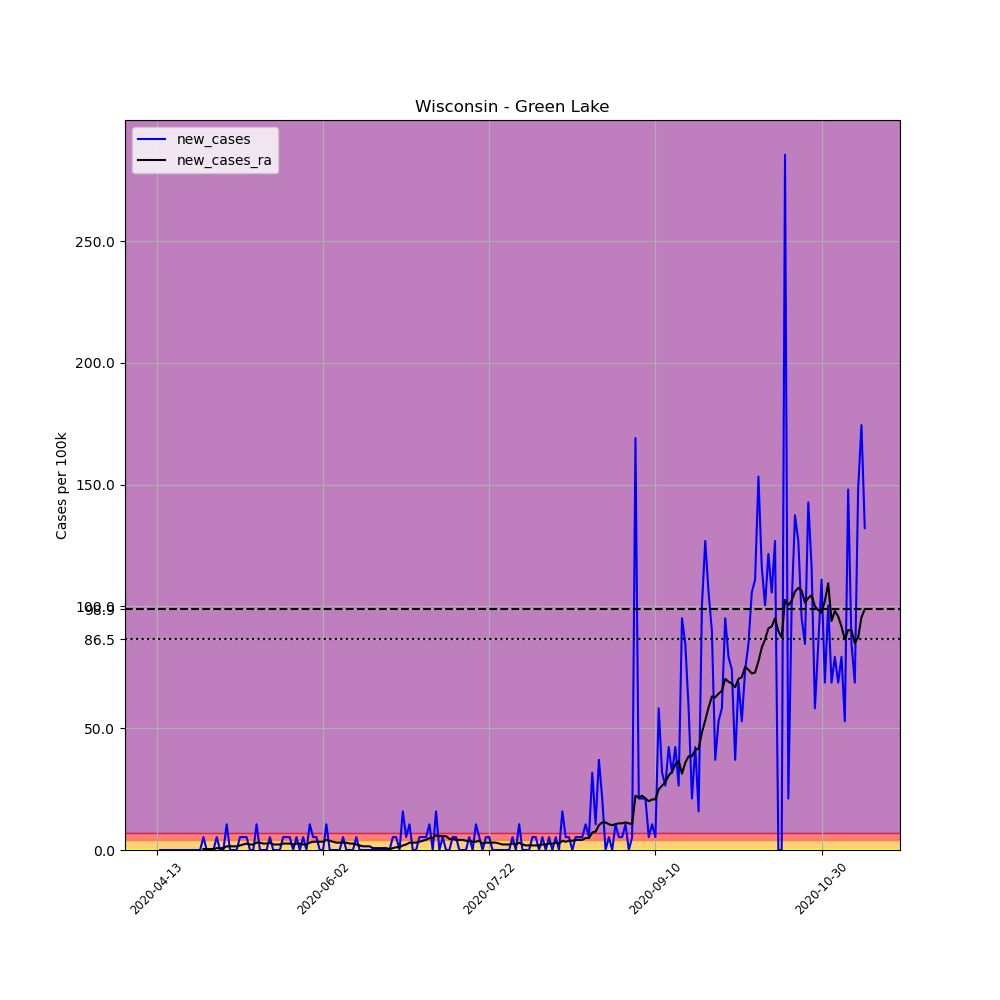

Data behind this chart, as committed beside it:
, date, county, state, fips, cases, deaths, COUNTY, STNAME, CTYNAME, POPESTIMATE2019, per_100k, new_cases, new_cases_ra
621572, 2020-04-13, Green Lake, Wisconsin, 55047, 1, 0, 47, Wisconsin, Green Lake, 18913, 5.287, , 
621573, 2020-04-14, Green Lake, Wisconsin, 55047, 1, 0, 47, Wisconsin, Green Lake, 18913, 5.287, 0.0, 
621574, 2020-04-15, Green Lake, Wisconsin, 55047, 1, 0, 47, Wisconsin, Green Lake, 18913, 5.287, 0.0, 
621575, 2020-04-16, Green Lake, Wisconsin, 55047, 1, 0, 47, Wisconsin, Green Lake, 18913, 5.287, 0.0, 
621576, 2020-04-17, Green Lake, Wisconsin, 55047, 1, 0, 47, Wisconsin, Green Lake, 18913, 5.287, 0.0, 
621577, 2020-04-18, Green Lake, Wisconsin, 55047, 1, 0, 47, Wisconsin, Green Lake, 18913, 5.287, 0.0, 
621578, 2020-04-19, Green Lake, Wisconsin, 55047, 1, 0, 47, Wisconsin, Green Lake, 18913, 5.287, 0.0, 
621579, 2020-04-20, Green Lake, Wisconsin, 55047, 1, 0, 47, Wisconsin, Green Lake, 18913, 5.287, 0.0, 
621580, 2020-04-21, Green Lake, Wisconsin, 55047, 1, 0, 47, Wisconsin, Green Lake, 18913, 5.287, 0.0, 
621581, 2020-04-22, Green Lake, Wisconsin, 55047, 1, 0, 47, Wisconsin, Green Lake, 18913, 5.287, 0.0, 
621582, 2020-04-23, Green Lake, Wisconsin, 55047, 1, 0, 47, Wisconsin, Green Lake, 18913, 5.287, 0.0, 
621583, 2020-04-24, Green Lake, Wisconsin, 55047, 1, 0, 47, Wisconsin, Green Lake, 18913, 5.287, 0.0, 
621584, 2020-04-25, Green Lake, Wisconsin, 55047, 1, 0, 47, Wisconsin, Green Lake, 18913, 5.287, 0.0, 
621585, 2020-04-26, Green Lake, Wisconsin, 55047, 1, 0, 47, Wisconsin, Green Lake, 18913, 5.287, 0.0, 
621586, 2020-04-27, Green Lake, Wisconsin, 55047, 2, 0, 47, Wisconsin, Green Lake, 18913, 10.57, 5.287, 0.3777
621587, 2020-04-28, Green Lake, Wisconsin, 55047, 2, 0, 47, Wisconsin, Green Lake, 18913, 10.57, 0.0, 0.3777
621588, 2020-04-29, Green Lake, Wisconsin, 55047, 2, 0, 47, Wisconsin, Green Lake, 18913, 10.57, 0.0, 0.3777
621589, 2020-04-30, Green Lake, Wisconsin, 55047, 2, 0, 47, Wisconsin, Green Lake, 18913, 10.57, 0.0, 0.3777
621590, 2020-05-01, Green Lake, Wisconsin, 55047, 3, 0, 47, Wisconsin, Green Lake, 18913, 15.86, 5.287, 0.7553
621591, 2020-05-02, Green Lake, Wisconsin, 55047, 3, 0, 47, Wisconsin, Green Lake, 18913, 15.86, 0.0, 0.7553
621592, 2020-05-03, Green Lake, Wisconsin, 55047, 3, 0, 47, Wisconsin, Green Lake, 18913, 15.86, 0.0, 0.7553
621593, 2020-05-04, Green Lake, Wisconsin, 55047, 5, 0, 47, Wisconsin, Green Lake, 18913, 26.44, 10.57, 1.511
621594, 2020-05-05, Green Lake, Wisconsin, 55047, 5, 0, 47, Wisconsin, Green Lake, 18913, 26.44, 0.0, 1.511
621595, 2020-05-06, Green Lake, Wisconsin, 55047, 5, 0, 47, Wisconsin, Green Lake, 18913, 26.44, 0.0, 1.511
621596, 2020-05-07, Green Lake, Wisconsin, 55047, 5, 0, 47, Wisconsin, Green Lake, 18913, 26.44, 0.0, 1.511
621597, 2020-05-08, Green Lake, Wisconsin, 55047, 6, 0, 47, Wisconsin, Green Lake, 18913, 31.72, 5.287, 1.888
621598, 2020-05-09, Green Lake, Wisconsin, 55047, 7, 0, 47, Wisconsin, Green Lake, 18913, 37.01, 5.287, 2.266
621599, 2020-05-10, Green Lake, Wisconsin, 55047, 8, 0, 47, Wisconsin, Green Lake, 18913, 42.3, 5.287, 2.644
621600, 2020-05-11, Green Lake, Wisconsin, 55047, 8, 0, 47, Wisconsin, Green Lake, 18913, 42.3, 0.0, 2.266
621601, 2020-05-12, Green Lake, Wisconsin, 55047, 8, 0, 47, Wisconsin, Green Lake, 18913, 42.3, 0.0, 2.266
621602, 2020-05-13, Green Lake, Wisconsin, 55047, 10, 0, 47, Wisconsin, Green Lake, 18913, 52.87, 10.57, 3.021
621603, 2020-05-14, Green Lake, Wisconsin, 55047, 10, 0, 47, Wisconsin, Green Lake, 18913, 52.87, 0.0, 3.021
621604, 2020-05-15, Green Lake, Wisconsin, 55047, 10, 0, 47, Wisconsin, Green Lake, 18913, 52.87, 0.0, 2.644
621605, 2020-05-16, Green Lake, Wisconsin, 55047, 10, 0, 47, Wisconsin, Green Lake, 18913, 52.87, 0.0, 2.644
621606, 2020-05-17, Green Lake, Wisconsin, 55047, 11, 0, 47, Wisconsin, Green Lake, 18913, 58.16, 5.287, 3.021
621607, 2020-05-18, Green Lake, Wisconsin, 55047, 11, 0, 47, Wisconsin, Green Lake, 18913, 58.16, 0.0, 2.266
621608, 2020-05-19, Green Lake, Wisconsin, 55047, 11, 0, 47, Wisconsin, Green Lake, 18913, 58.16, 0.0, 2.266
621609, 2020-05-20, Green Lake, Wisconsin, 55047, 11, 0, 47, Wisconsin, Green Lake, 18913, 58.16, 0.0, 2.266
621610, 2020-05-21, Green Lake, Wisconsin, 55047, 12, 0, 47, Wisconsin, Green Lake, 18913, 63.45, 5.287, 2.644
621611, 2020-05-22, Green Lake, Wisconsin, 55047, 13, 0, 47, Wisconsin, Green Lake, 18913, 68.74, 5.287, 2.644
621612, 2020-05-23, Green Lake, Wisconsin, 55047, 14, 0, 47, Wisconsin, Green Lake, 18913, 74.02, 5.287, 2.644
621613, 2020-05-24, Green Lake, Wisconsin, 55047, 14, 0, 47, Wisconsin, Green Lake, 18913, 74.02, 0.0, 2.266
621614, 2020-05-25, Green Lake, Wisconsin, 55047, 15, 0, 47, Wisconsin, Green Lake, 18913, 79.31, 5.287, 2.644
621615, 2020-05-26, Green Lake, Wisconsin, 55047, 15, 0, 47, Wisconsin, Green Lake, 18913, 79.31, 0.0, 2.644
621616, 2020-05-27, Green Lake, Wisconsin, 55047, 16, 0, 47, Wisconsin, Green Lake, 18913, 84.6, 5.287, 2.266
621617, 2020-05-28, Green Lake, Wisconsin, 55047, 16, 0, 47, Wisconsin, Green Lake, 18913, 84.6, 0.0, 2.266
621618, 2020-05-29, Green Lake, Wisconsin, 55047, 18, 0, 47, Wisconsin, Green Lake, 18913, 95.17, 10.57, 3.021
621619, 2020-05-30, Green Lake, Wisconsin, 55047, 19, 0, 47, Wisconsin, Green Lake, 18913, 100.5, 5.287, 3.399
621620, 2020-05-31, Green Lake, Wisconsin, 55047, 20, 0, 47, Wisconsin, Green Lake, 18913, 105.7, 5.287, 3.399
621621, 2020-06-01, Green Lake, Wisconsin, 55047, 20, 0, 47, Wisconsin, Green Lake, 18913, 105.7, 0.0, 3.399
621622, 2020-06-02, Green Lake, Wisconsin, 55047, 20, 0, 47, Wisconsin, Green Lake, 18913, 105.7, 0.0, 3.399
621623, 2020-06-03, Green Lake, Wisconsin, 55047, 22, 0, 47, Wisconsin, Green Lake, 18913, 116.3, 10.57, 4.154
621624, 2020-06-04, Green Lake, Wisconsin, 55047, 22, 0, 47, Wisconsin, Green Lake, 18913, 116.3, 0.0, 3.777
621625, 2020-06-05, Green Lake, Wisconsin, 55047, 22, 0, 47, Wisconsin, Green Lake, 18913, 116.3, 0.0, 3.399
621626, 2020-06-06, Green Lake, Wisconsin, 55047, 22, 0, 47, Wisconsin, Green Lake, 18913, 116.3, 0.0, 3.021
621627, 2020-06-07, Green Lake, Wisconsin, 55047, 22, 0, 47, Wisconsin, Green Lake, 18913, 116.3, 0.0, 3.021
621628, 2020-06-08, Green Lake, Wisconsin, 55047, 23, 0, 47, Wisconsin, Green Lake, 18913, 121.6, 5.287, 3.021
621629, 2020-06-09, Green Lake, Wisconsin, 55047, 23, 0, 47, Wisconsin, Green Lake, 18913, 121.6, 0.0, 3.021
621630, 2020-06-10, Green Lake, Wisconsin, 55047, 23, 0, 47, Wisconsin, Green Lake, 18913, 121.6, 0.0, 2.644
621631, 2020-06-11, Green Lake, Wisconsin, 55047, 23, 0, 47, Wisconsin, Green Lake, 18913, 121.6, 0.0, 2.644
... 154 more rows
